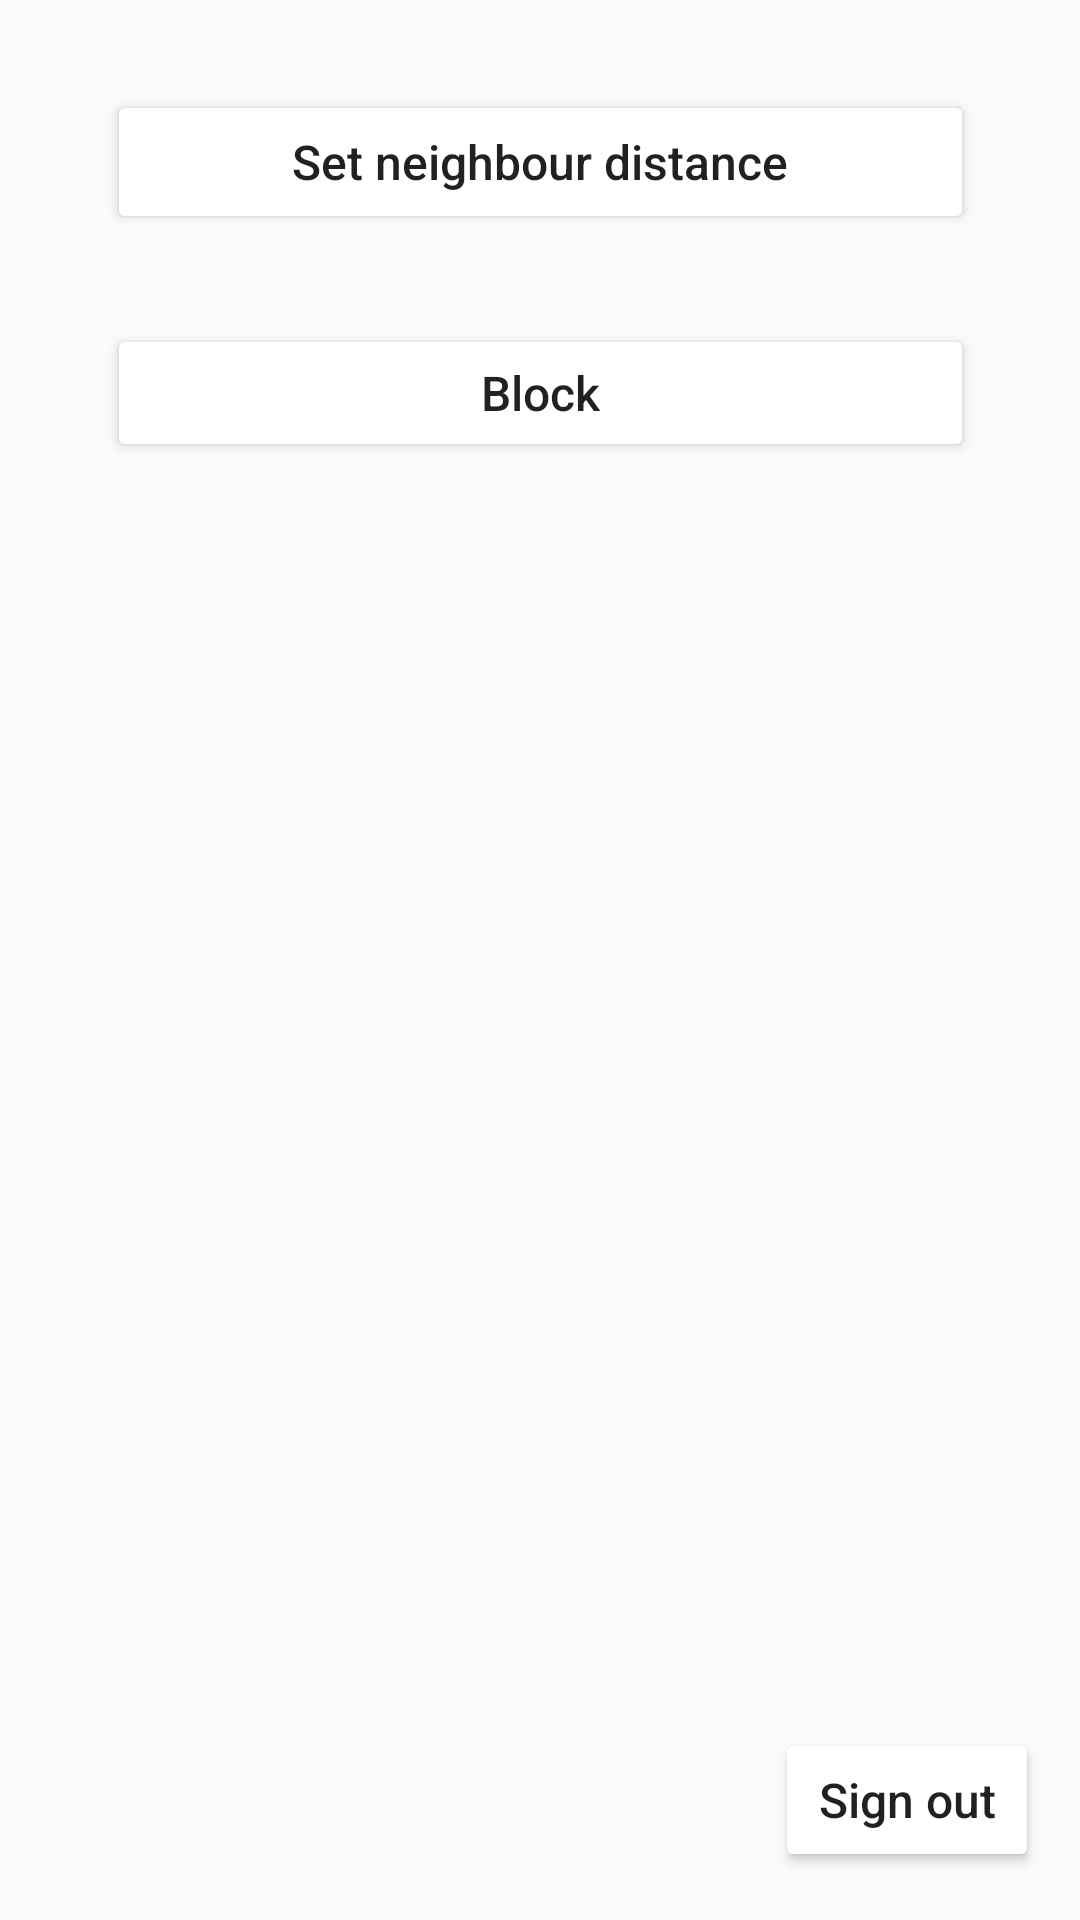

Layout XML and referenced resources for this Android screen:
<!-- AndroidManifest.xml: application theme AppTheme -->
<!-- res/layout/activity_settings.xml -->
<?xml version="1.0" encoding="utf-8"?>
<androidx.constraintlayout.widget.ConstraintLayout xmlns:android="http://schemas.android.com/apk/res/android"
    xmlns:app="http://schemas.android.com/apk/res-auto"
    xmlns:tools="http://schemas.android.com/tools"
    android:layout_width="match_parent"
    android:layout_height="match_parent"
    tools:context=".SettingsActivity">

    <Button
        android:id="@+id/btn_sign_out"
        android:layout_width="wrap_content"
        android:layout_height="wrap_content"
        android:layout_marginBottom="16dp"
        android:theme="@style/MyButton"
        android:text="@string/sign_out"
        android:textSize="16sp"
        android:textAllCaps="false"
        android:visibility="visible"
        app:layout_constraintBottom_toBottomOf="parent"
        app:layout_constraintEnd_toEndOf="parent"
        app:layout_constraintHorizontal_bias="0.95"
        app:layout_constraintStart_toStartOf="parent" />

    <Button
        android:id="@+id/buttonBlock"
        android:layout_width="289dp"
        android:layout_height="46dp"
        android:layout_marginTop="30dp"
        android:text="Block"
        android:textAllCaps="false"
        android:textSize="16sp"
        android:theme="@style/MyButton"
        android:visibility="visible"
        app:layout_constraintEnd_toEndOf="parent"
        app:layout_constraintStart_toStartOf="parent"
        app:layout_constraintTop_toBottomOf="@+id/buttonNeighbourDistanceSetting" />

    <FrameLayout
        android:id="@+id/container"
        android:layout_width="0dp"
        android:layout_height="0dp"
        android:visibility="invisible"
        app:layout_constraintBottom_toBottomOf="parent"
        app:layout_constraintEnd_toEndOf="parent"
        app:layout_constraintHorizontal_bias="0.0"
        app:layout_constraintStart_toStartOf="parent"
        app:layout_constraintTop_toTopOf="parent"
        app:layout_constraintVertical_bias="0.113"
        tools:visibility="visible">

    </FrameLayout>

    <Button
        android:id="@+id/buttonNeighbourDistanceSetting"
        android:layout_width="289dp"
        android:layout_height="48dp"
        android:layout_marginTop="30dp"
        android:theme="@style/MyButton"
        android:text="Set neighbour distance"
        android:textSize="16sp"
        android:textAllCaps="false"
        android:visibility="visible"
        app:layout_constraintEnd_toEndOf="parent"
        app:layout_constraintStart_toStartOf="parent"
        app:layout_constraintTop_toTopOf="parent" />

</androidx.constraintlayout.widget.ConstraintLayout>
<!-- resources referenced by this layout -->
<resources>
  <string name="sign_out">Sign out</string>
  <style name="MyButton" parent="Theme.AppCompat.Light">
          <item name="colorControlHighlight">
              @color/purple</item>
          <item name="colorButtonNormal">
              @color/white</item>
      </style>
  <style name="AppTheme" parent="Theme.AppCompat.Light.NoActionBar">
          
          <item name="colorPrimary">@color/colorPrimary</item>
          <item name="colorPrimaryDark">@color/colorPrimaryDark</item>
          <item name="colorAccent">@color/colorAccent</item>
      </style>
  <color name="purple">#6200EE</color>
  <color name="white">#ffffff</color>
  <color name="colorPrimary">#6200EE</color>
  <color name="colorPrimaryDark">#3700B3</color>
  <color name="colorAccent">#03DAC5</color>
</resources>
